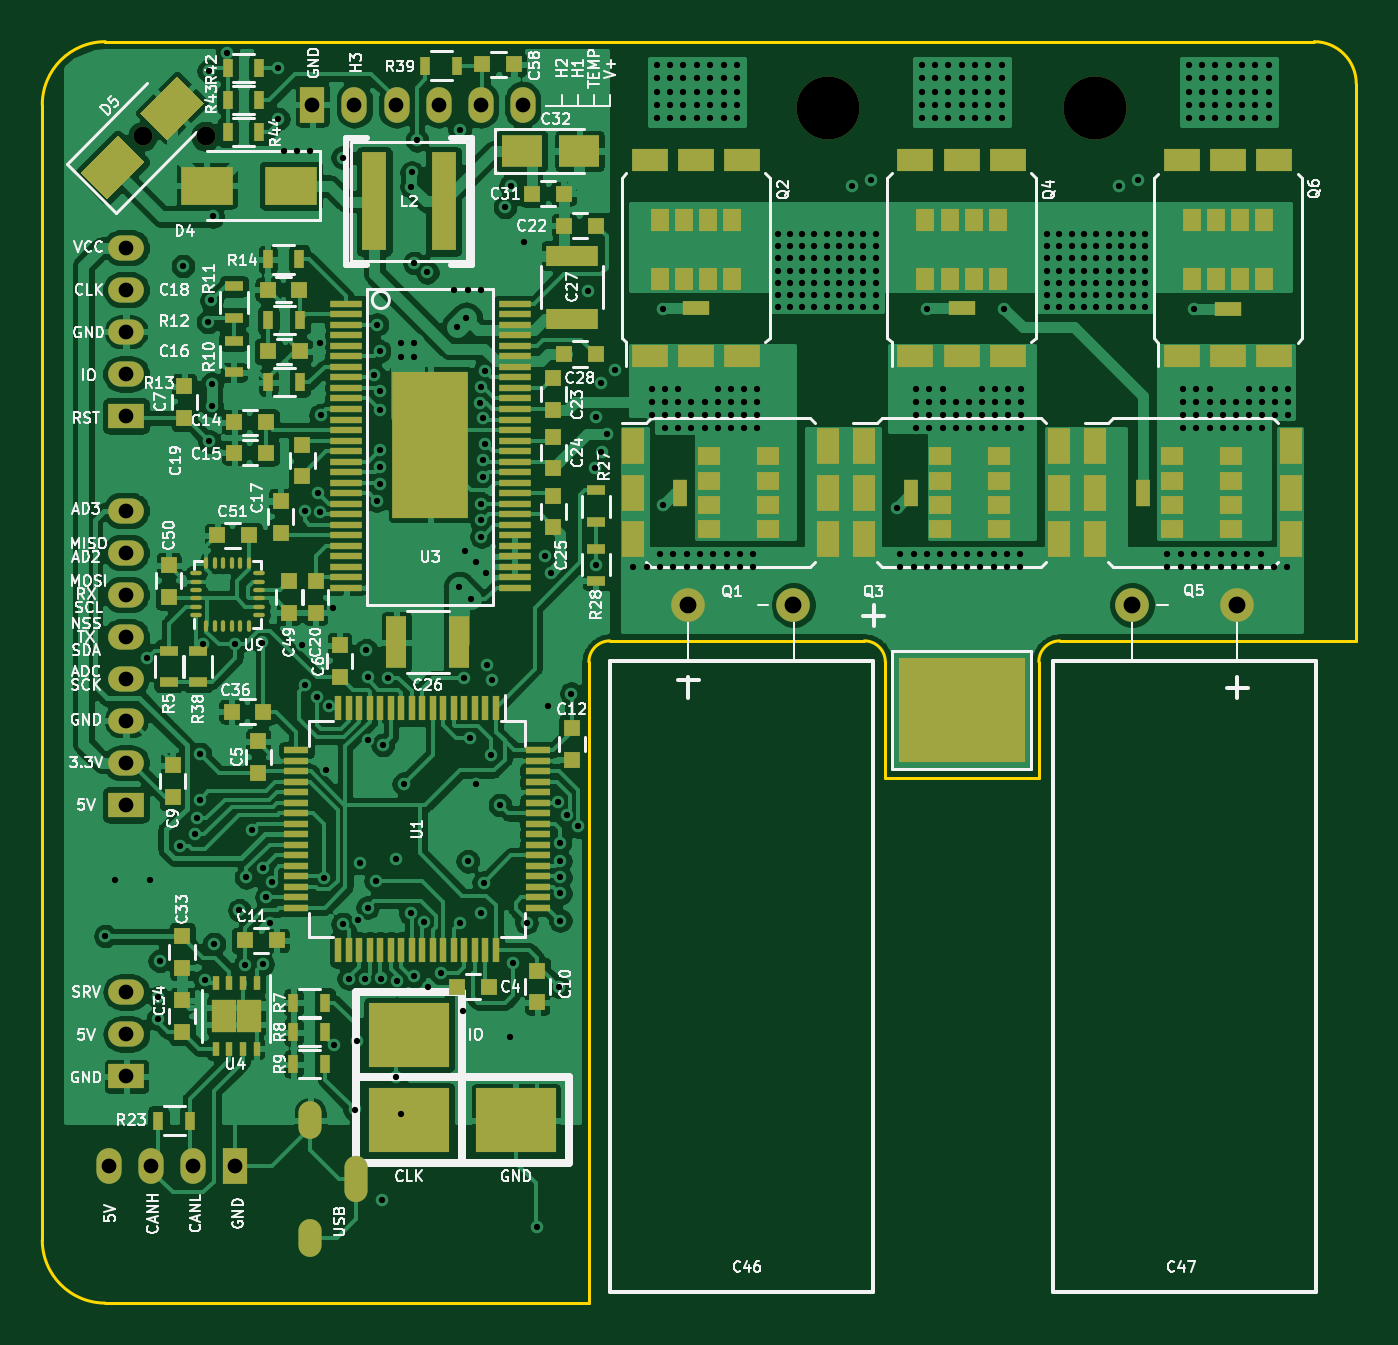
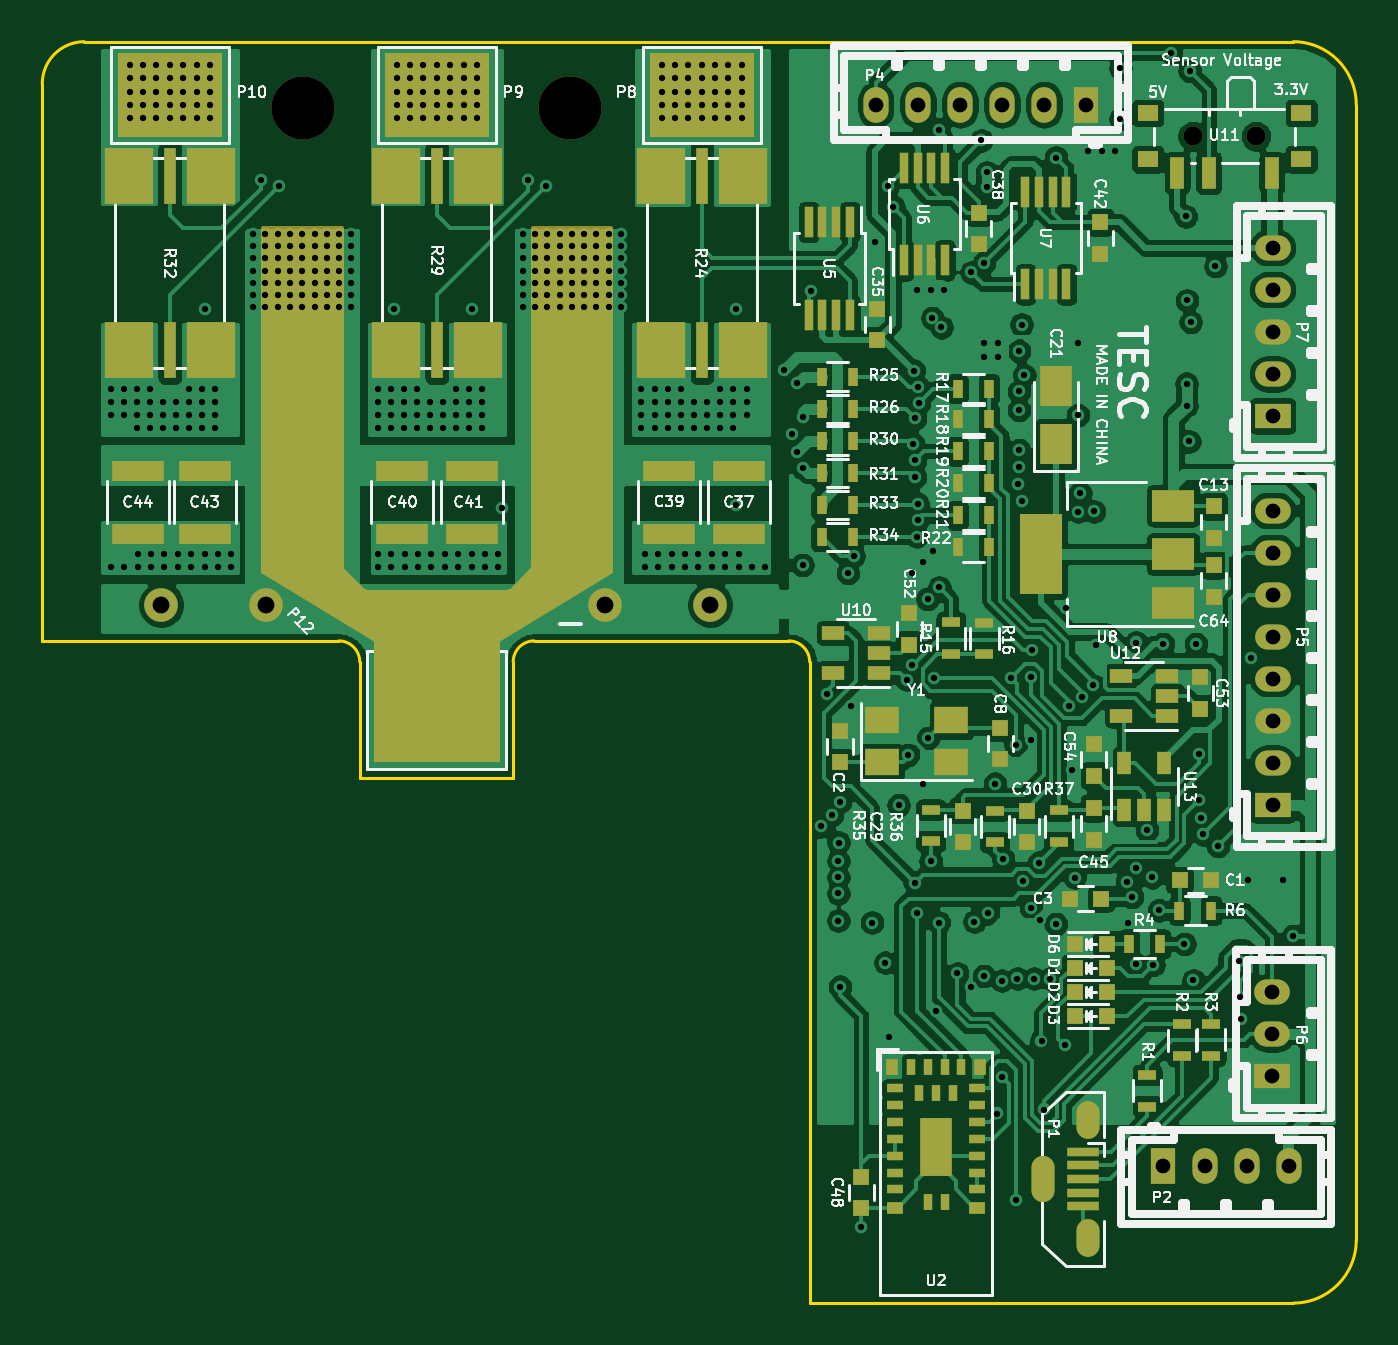
Circuit board: 11 layer files. Board 62.5 x 60.0 mm.
- bottom_copper: VESC_6-B_Cu.gbl (296254 bytes)
- bottom_mask: VESC_6-B_Mask.gbs (9954 bytes)
- paste: VESC_6-B_Paste.gbp (8740 bytes)
- bottom_silk: VESC_6-B_SilkS.gbo (98597 bytes)
- outline: VESC_6-Edge_Cuts.gm1 (1475 bytes)
- top_copper: VESC_6-F_Cu.gtl (345895 bytes)
- top_mask: VESC_6-F_Mask.gts (11816 bytes)
- paste: VESC_6-F_Paste.gtp (10465 bytes)
- top_silk: VESC_6-F_SilkS.gto (106900 bytes)
- drill: VESC_6-NPTH.drl (372 bytes)
- drill: VESC_6-PTH.drl (8905 bytes)

=== bottom_copper: VESC_6-B_Cu.gbl (296254 bytes, source omitted) ===
=== bottom_mask: VESC_6-B_Mask.gbs (9954 bytes, source omitted) ===
=== paste: VESC_6-B_Paste.gbp (8740 bytes, source omitted) ===
=== bottom_silk: VESC_6-B_SilkS.gbo (98597 bytes, source omitted) ===
=== outline: VESC_6-Edge_Cuts.gm1 ===
G04 #@! TF.GenerationSoftware,KiCad,Pcbnew,(5.1.5-0)*
G04 #@! TF.CreationDate,2019-12-28T21:01:43+08:00*
G04 #@! TF.ProjectId,VESC_6,56455343-5f36-42e6-9b69-6361645f7063,A*
G04 #@! TF.SameCoordinates,Original*
G04 #@! TF.FileFunction,Profile,NP*
%FSLAX46Y46*%
G04 Gerber Fmt 4.6, Leading zero omitted, Abs format (unit mm)*
G04 Created by KiCad (PCBNEW (5.1.5-0)) date 2019-12-28 21:01:43*
%MOMM*%
%LPD*%
G04 APERTURE LIST*
%ADD10C,0.150000*%
G04 APERTURE END LIST*
D10*
X117000000Y-55000000D02*
G75*
G03X114000000Y-58000000I0J-3000000D01*
G01*
X114000000Y-58000000D02*
X114000000Y-112000000D01*
X114000000Y-112000000D02*
G75*
G03X117000000Y-115000000I3000000J0D01*
G01*
X117000000Y-55000000D02*
X117000000Y-55000000D01*
X141000000Y-83500000D02*
G75*
G03X140000000Y-84500000I0J-1000000D01*
G01*
X162400000Y-83500000D02*
G75*
G03X161400000Y-84500000I0J-1000000D01*
G01*
X153100000Y-83500000D02*
X141000000Y-83500000D01*
X154100000Y-90000000D02*
X154100000Y-84500000D01*
X161400000Y-90000000D02*
X154100000Y-90000000D01*
X161400000Y-84500000D02*
X161400000Y-90000000D01*
X176500000Y-83500000D02*
X162400000Y-83500000D01*
X176500000Y-57000000D02*
X176500000Y-83500000D01*
X154100000Y-84500000D02*
G75*
G03X153100000Y-83500000I-1000000J0D01*
G01*
X176500000Y-57000000D02*
G75*
G03X174500000Y-55000000I-2000000J0D01*
G01*
X140000000Y-115000000D02*
X140000000Y-84500000D01*
X174500000Y-55000000D02*
X117000000Y-55000000D01*
X140000000Y-115000000D02*
X117000000Y-115000000D01*
M02*

=== top_copper: VESC_6-F_Cu.gtl (345895 bytes, source omitted) ===
=== top_mask: VESC_6-F_Mask.gts (11816 bytes, source omitted) ===
=== paste: VESC_6-F_Paste.gtp (10465 bytes, source omitted) ===
=== top_silk: VESC_6-F_SilkS.gto (106900 bytes, source omitted) ===
=== drill: VESC_6-NPTH.drl ===
M48
; DRILL file {KiCad (5.1.5-0)} date Saturday, 28 December 2019 at 21:01:46
; FORMAT={-:-/ absolute / inch / decimal}
; #@! TF.CreationDate,2019-12-28T21:01:46+08:00
; #@! TF.GenerationSoftware,Kicad,Pcbnew,(5.1.5-0)
; #@! TF.FileFunction,NonPlated,1,4,NPTH
FMAT,2
INCH
T1C0.0354
T2C0.1181
%
G90
G05
T1
X4.6759Y-2.3422
X4.7941Y-2.3422
T2
X5.96Y-2.29
X6.46Y-2.29
T0
M30

=== drill: VESC_6-PTH.drl (8905 bytes, source omitted) ===
